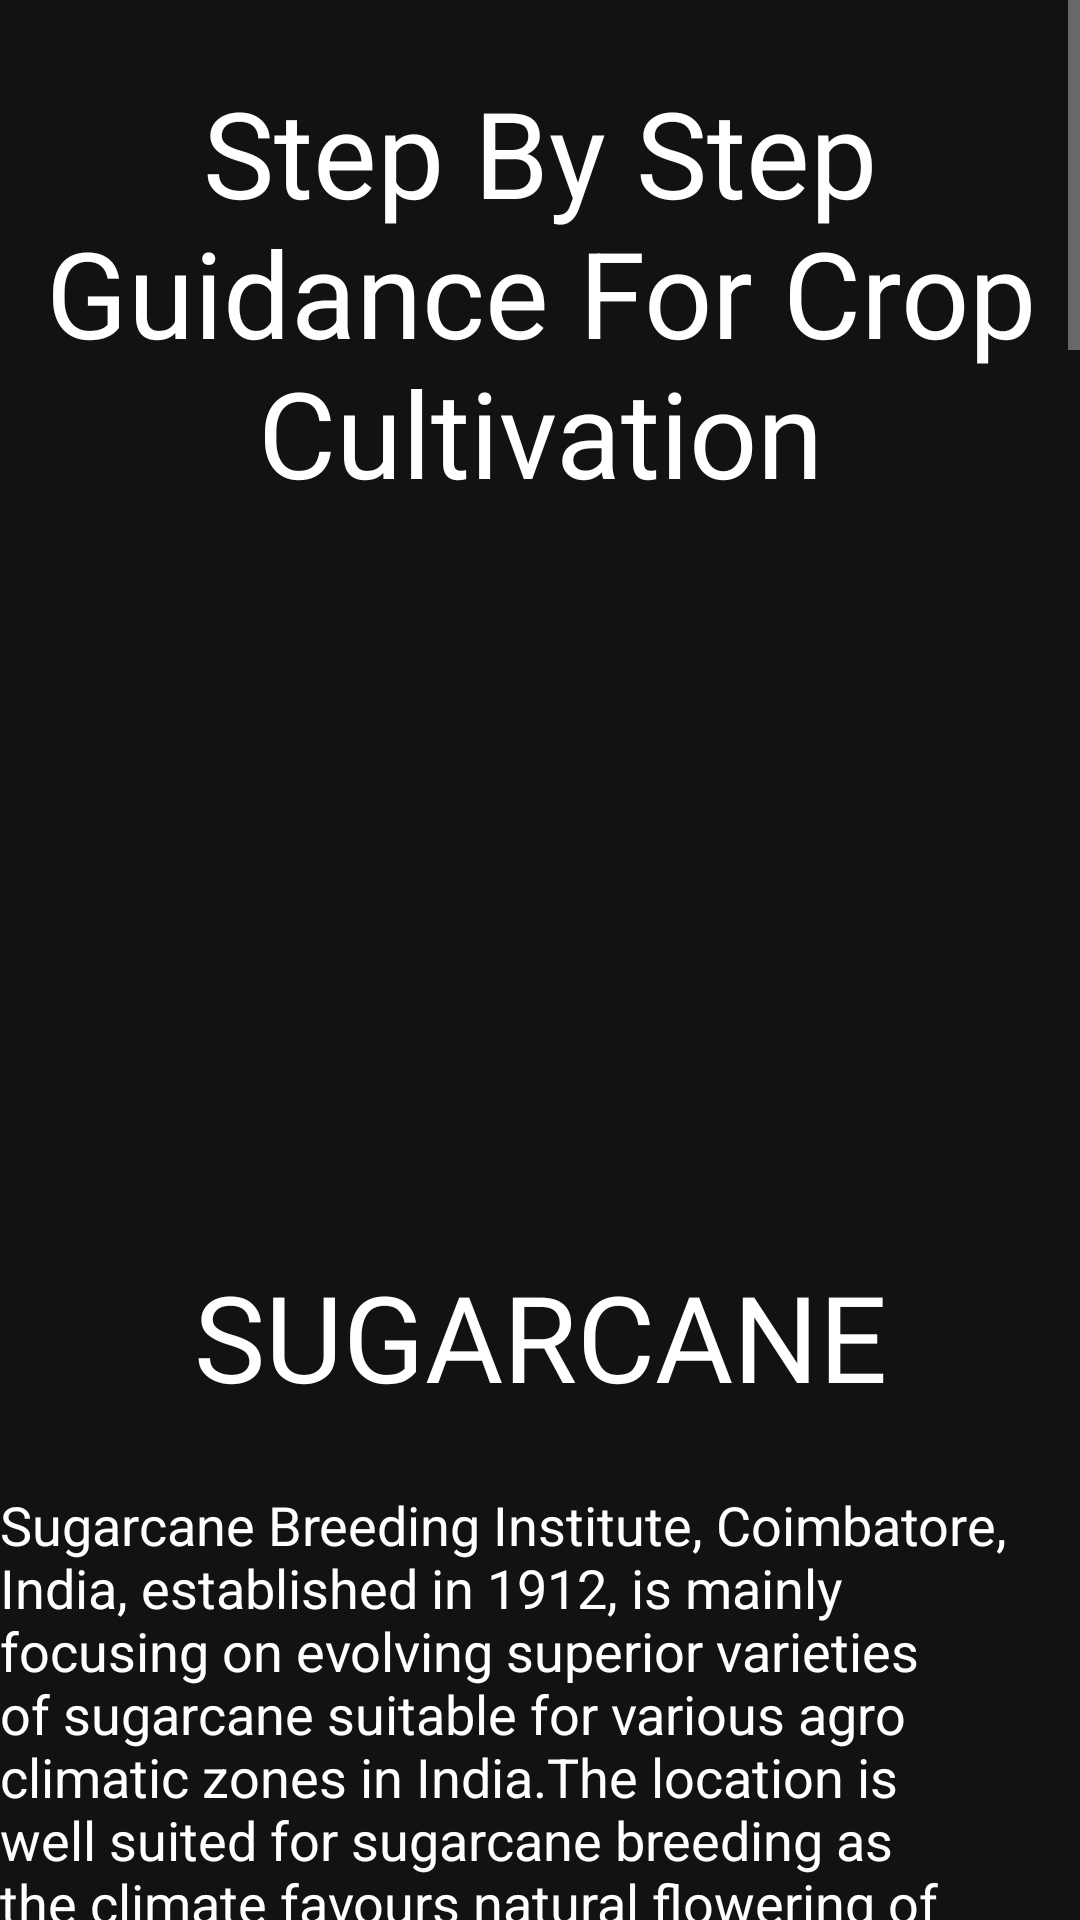

The Android layout XML behind this screen, and the referenced resources:
<!-- AndroidManifest.xml: application theme Theme.YuvAgri -->
<!-- res/layout/activity_sugarcane.xml -->
<?xml version="1.0" encoding="utf-8"?>
<ScrollView
    xmlns:android="http://schemas.android.com/apk/res/android"
    xmlns:app="http://schemas.android.com/apk/res-auto"
    xmlns:tools="http://schemas.android.com/tools"
    android:layout_width="match_parent"
    android:layout_height="match_parent"
    android:background="@drawable/sugarcanetc">

    <androidx.constraintlayout.widget.ConstraintLayout
        android:layout_width="match_parent"
        android:layout_height="wrap_content"
        android:paddingBottom="100dp"
        tools:context=".SugarcaneActivity"
        android:background="@drawable/foreground">

        <TextView
            android:id="@+id/textView28"
            android:layout_width="wrap_content"
            android:layout_height="wrap_content"
            android:layout_marginTop="24dp"
            android:text="@string/step_by_step_guidance_for_crop_cultivation"
            android:textAlignment="center"
            android:textColor="@color/white"
            android:textSize="40sp"
            app:layout_constraintEnd_toEndOf="parent"
            app:layout_constraintStart_toStartOf="parent"
            app:layout_constraintTop_toTopOf="parent" />


        <ImageView
            android:id="@+id/imageView"
            android:layout_width="wrap_content"
            android:layout_height="200dp"
            android:layout_marginTop="24dp"
            android:scaleType="centerCrop"
            android:src="@drawable/download11"
            app:layout_constraintEnd_toEndOf="parent"
            app:layout_constraintStart_toStartOf="parent"
            app:layout_constraintTop_toBottomOf="@id/textView28" />

        <TextView
            android:id="@+id/textView"
            android:layout_width="wrap_content"
            android:layout_height="wrap_content"
            android:layout_marginTop="24dp"
            android:text="@string/sugarcane0"
            android:textSize="40sp"
            android:fontFamily="@font/artifika"
            android:textColor="@color/white"
            app:layout_constraintEnd_toEndOf="parent"
            app:layout_constraintStart_toStartOf="parent"
            app:layout_constraintTop_toBottomOf="@id/imageView" />

        <TextView
            android:id="@+id/tv"
            android:layout_width="wrap_content"
            android:layout_height="wrap_content"
            android:layout_marginTop="24dp"
            android:text="@string/sugarcane1"
            android:textColor="@color/white"
            android:textSize="18sp"
            app:layout_constraintStart_toStartOf="parent"
            app:layout_constraintTop_toBottomOf="@id/textView" />

        <ImageView
            android:id="@+id/imageView1"
            android:layout_width="wrap_content"
            android:layout_height="200dp"
            android:layout_marginTop="32dp"
            android:scaleType="centerCrop"
            android:src="@drawable/download13"
            app:layout_constraintEnd_toEndOf="parent"
            app:layout_constraintStart_toStartOf="parent"
            app:layout_constraintTop_toBottomOf="@id/tv" />

        <TextView
            android:id="@+id/tv1"
            android:layout_width="wrap_content"
            android:layout_height="wrap_content"
            android:layout_marginTop="24dp"
            android:text="@string/sugarcane2h"
            android:textColor="@color/white"
            android:textSize="22sp"
            app:layout_constraintStart_toStartOf="parent"
            app:layout_constraintTop_toBottomOf="@id/imageView1" />

        <TextView
            android:id="@+id/tv2"
            android:layout_width="wrap_content"
            android:layout_height="wrap_content"
            android:layout_marginTop="16dp"
            android:text="@string/sugarcane2"
            android:textColor="@color/white"
            android:textSize="18sp"
            app:layout_constraintStart_toStartOf="parent"
            app:layout_constraintTop_toBottomOf="@id/tv1" />

        <ImageView
            android:id="@+id/imageView2"
            android:layout_width="wrap_content"
            android:layout_height="200dp"
            android:layout_marginTop="32dp"
            android:scaleType="centerCrop"
            android:src="@drawable/download12"
            app:layout_constraintEnd_toEndOf="parent"
            app:layout_constraintHorizontal_bias="0.0"
            app:layout_constraintStart_toStartOf="parent"
            app:layout_constraintTop_toBottomOf="@id/tv2" />

        <TextView
            android:id="@+id/tv3"
            android:layout_width="wrap_content"
            android:layout_height="wrap_content"
            android:layout_marginTop="24dp"
            android:text="@string/sugarcane3"
            android:textColor="@color/white"
            android:textSize="18sp"
            app:layout_constraintStart_toStartOf="parent"
            app:layout_constraintTop_toBottomOf="@id/imageView2"/>

        <ImageView
            android:id="@+id/imageView3"
            android:layout_width="wrap_content"
            android:layout_height="200dp"
            android:layout_marginTop="32dp"
            android:scaleType="centerCrop"
            android:src="@drawable/download14"
            app:layout_constraintEnd_toEndOf="parent"
            app:layout_constraintStart_toStartOf="parent"
            app:layout_constraintTop_toBottomOf="@id/tv3"/>

        <TextView
            android:id="@+id/tv4"
            android:layout_width="wrap_content"
            android:layout_height="wrap_content"
            android:layout_marginTop="24dp"
            android:text="@string/sugarcane4h"
            android:textColor="@color/white"
            android:textSize="22sp"
            app:layout_constraintStart_toStartOf="parent"
            app:layout_constraintTop_toBottomOf="@id/imageView3"/>

        <TextView
            android:id="@+id/tv5"
            android:layout_width="wrap_content"
            android:layout_height="wrap_content"
            android:layout_marginTop="16dp"
            android:text="@string/sugarcane4"
            android:textColor="@color/white"
            android:textSize="18sp"
            app:layout_constraintStart_toStartOf="parent"
            app:layout_constraintTop_toBottomOf="@id/tv4"/>

        <ImageView
            android:id="@+id/imageView4"
            android:layout_width="wrap_content"
            android:layout_height="200dp"
            android:layout_marginTop="32dp"
            android:scaleType="centerCrop"
            android:src="@drawable/download15"
            app:layout_constraintEnd_toEndOf="parent"
            app:layout_constraintStart_toStartOf="parent"
            app:layout_constraintTop_toBottomOf="@id/tv5"/>

        <TextView
            android:id="@+id/tv6"
            android:layout_width="wrap_content"
            android:layout_height="wrap_content"
            android:layout_marginTop="24dp"
            android:text="@string/sugarcane5h"
            android:textColor="@color/white"
            android:textSize="22sp"
            app:layout_constraintStart_toStartOf="parent"
            app:layout_constraintTop_toBottomOf="@id/imageView4"/>

        <TextView
            android:id="@+id/tv7"
            android:layout_width="wrap_content"
            android:layout_height="wrap_content"
            android:layout_marginTop="16dp"
            android:text="@string/sugarcane5"
            android:textColor="@color/white"
            android:textSize="18sp"
            app:layout_constraintStart_toStartOf="parent"
            app:layout_constraintTop_toBottomOf="@id/tv6"/>


        <TextView
            android:id="@+id/reference"
            android:layout_width="wrap_content"
            android:layout_height="wrap_content"
            android:layout_marginTop="24dp"
            android:text="@string/reference"
            android:textSize="22sp"
            android:textColor="@color/white"
            app:layout_constraintStart_toStartOf="parent"
            app:layout_constraintTop_toBottomOf="@id/tv7"/>

        <TextView
            android:id="@+id/scyt"
            android:layout_width="wrap_content"
            android:layout_height="wrap_content"
            android:layout_marginTop="16dp"
            android:text="@string/sugaryt"
            android:textSize="18sp"
            android:textColor="@color/white"
            app:layout_constraintStart_toStartOf="parent"
            app:layout_constraintTop_toBottomOf="@id/reference"/>

        <TextView
            android:id="@+id/scwb"
            android:layout_width="wrap_content"
            android:layout_height="wrap_content"
            android:layout_marginTop="16dp"
            android:text="@string/sugarweb"
            android:textSize="18sp"
            android:textColor="@color/white"
            app:layout_constraintStart_toStartOf="parent"
            app:layout_constraintTop_toBottomOf="@id/scyt"/>





    </androidx.constraintlayout.widget.ConstraintLayout>

</ScrollView>
<!-- resources referenced by this layout -->
<resources>
  <color name="white">#FFFFFFFF</color>
  <string name="reference">Reference</string>
  <string name="step_by_step_guidance_for_crop_cultivation">Step By Step Guidance For Crop Cultivation</string>
  <string name="sugarcane0">SUGARCANE</string>
  <string name="sugarcane1">Sugarcane Breeding Institute, Coimbatore, India, established in 1912, is mainly focusing on evolving superior varieties of sugarcane suitable for various agro climatic zones in India.The location is well suited for sugarcane breeding as the climate favours natural flowering of sugarcane and good seed set.Three regional centres of SBI located at Karnal (Haryana), Kannur and Agali (Kerala) assist the main centre in research trials and establishing nurseries.An user friendly website namely CaneInfo has been developed and launched to host detailed information on production technologies related to sugarcane across India.</string>
  <string name="sugarcane2">The normal practice in many parts of the world is to use commercial crop of sugarcane for seed purposes. Characteristics for good seed are seldom taken into consideration. Many growers do not care for seed quality and many of those who do, select the seed only at the sett cutting and planting stage. This is not enough. If a grower wants to be sure of getting good and disease free seed cane he should raise the seed crop separately. This crop should be kept completely free from pests and diseases by constant field scouting from the very beginning.Moreover, seed quality is not merely a matter of pest and disease freedom. Seed has to be in high water content and of good nutritional status. Neglect in raising good seed crop is one of the major defects in sugarcane cultivation all over the world.</string>
  <string name="sugarcane2h">Raising of Seed Cane Crop:</string>
  <string name="sugarcane3">Use of sugarcane seed from the commercial crop has been responsible for rapid multiplication of a large number of diseases like red rot, wilt, smut, ratoon stunting and grassy shoot which adversely affect the cane yield and quality. It is, therefore, raising of healthy and vigorous sugarcane crops for seed purpose is essential and recommended.Crop is ready in 7 - 8 months. Setts obtained from such crop contain healthy and sound buds, higher moisture content, adequate nutrients, higher amounts of reducing sugars, therefore, establish quickly and grow vigorously thus ensuring a good commercial main field crop</string>
  <string name="sugarcane4">Harvest the seed crop one day before planting to obtain higher percentage and uniform germination.\nPrepare the setts always one day before planting by giving sett treatment.\nPlanting material or seed cane should be free from aerial roots and splits.\nAvoid damage to buds while cutting setts.\nChange the seed material after every two to three seasons. In case if it is inevitable to use mature cane as seed, the top one-third portion can be used satisfactorily.</string>
  <string name="sugarcane4h">Preparation of Setts for Main Field Planting:</string>
  <string name="sugarcane5">Always use seed cane obtained from a seed crop of 7-8 months\nFree from disease and pest infestation like red rot, wilt, smut, ratoon stunting disease etc\nPossesses healthy buds without any damage in handling and transport.\nBuds with higher moisture content, adequate nutrients, higher amount of reducing sugars and viability.\nFree from aerial roots and splits.\nPure in quality</string>
  <string name="sugarcane5h">Deal Seed Cane:</string>
  <string name="sugarweb">Website <a href="http://www.agritech.tnau.ac.in/expert_system/sugar/cultivationpractices.html">website.com</a></string>
  <string name="sugaryt">Youtube video <a href="https://youtu.be/jv-lKPZd_30">youtube.com</a></string>
  <color name="green4">#2E8B57</color>
  <color name="teal_200">#FF03DAC5</color>
  <color name="black">#FF000000</color>
</resources>
